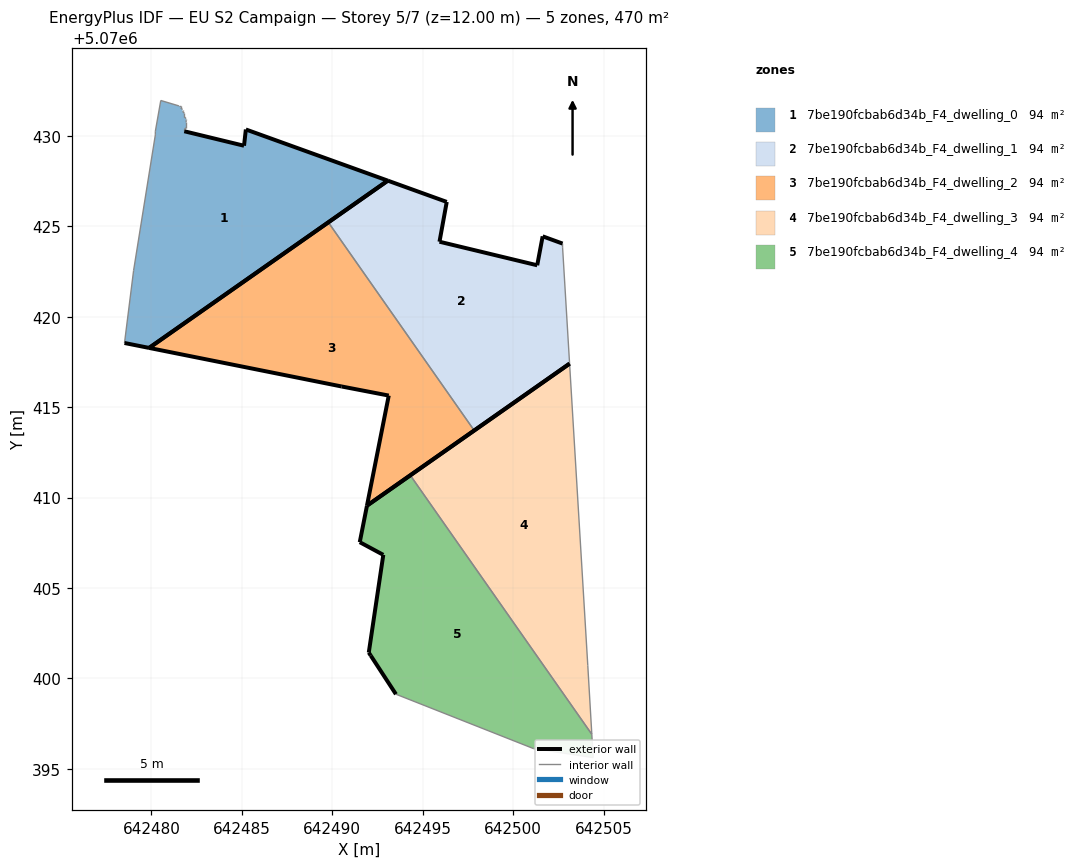
=== STOREY PLAN SPEC (per zone: floor XY polygon, exterior-wall plan segments, windows/doors) ===
zone 1: 7be190fcbab6d34b_F4_dwelling_0  (94.1 m²)
  floor: (642493.06, 5070427.52) (642485.22, 5070430.35) (642485.12, 5070429.45) (642481.81, 5070430.25) (642481.81, 5070430.35) (642481.92, 5070430.45) (642481.92, 5070430.75) (642481.91, 5070430.85) (642481.91, 5070430.95) (642481.81, 5070431.05) (642481.81, 5070431.25) (642481.71, 5070431.35) (642481.71, 5070431.45) (642481.61, 5070431.55) (642481.61, 5070431.66) (642481.52, 5070431.66) (642480.51, 5070431.96) (642480.21, 5070430.25) (642480.21, 5070430.05) (642479.01, 5070422.55) (642478.51, 5070418.55) (642479.87, 5070418.27)
  exterior wall: (642481.81, 5070430.25) – (642485.12, 5070429.45)  [3.4 m]
  exterior wall: (642485.12, 5070429.45) – (642485.22, 5070430.35)  [0.9 m]
  exterior wall: (642485.22, 5070430.35) – (642493.06, 5070427.52)  [8.3 m]
  exterior wall: (642493.06, 5070427.52) – (642479.87, 5070418.27)  [16.1 m]
  exterior wall: (642479.87, 5070418.27) – (642478.51, 5070418.55)  [1.4 m]
  interior walls: 17
zone 2: 7be190fcbab6d34b_F4_dwelling_1  (94.1 m²)
  floor: (642503.12, 5070417.40) (642502.73, 5070423.84) (642502.73, 5070424.04) (642501.63, 5070424.44) (642501.33, 5070422.84) (642495.92, 5070424.14) (642496.32, 5070426.35) (642493.06, 5070427.52) (642489.78, 5070425.22) (642497.84, 5070413.71)
  exterior wall: (642495.92, 5070424.14) – (642501.33, 5070422.84)  [5.6 m]
  exterior wall: (642501.33, 5070422.84) – (642501.63, 5070424.44)  [1.6 m]
  exterior wall: (642501.63, 5070424.44) – (642502.73, 5070424.04)  [1.2 m]
  exterior wall: (642503.12, 5070417.40) – (642497.84, 5070413.71)  [6.4 m]
  exterior wall: (642489.78, 5070425.22) – (642493.06, 5070427.52)  [4.0 m]
  exterior wall: (642493.06, 5070427.52) – (642496.32, 5070426.35)  [3.5 m]
  exterior wall: (642496.32, 5070426.35) – (642495.92, 5070424.14)  [2.2 m]
  interior walls: 3
zone 3: 7be190fcbab6d34b_F4_dwelling_2  (94.1 m²)
  floor: (642497.84, 5070413.71) (642489.78, 5070425.22) (642479.87, 5070418.27) (642490.52, 5070416.14) (642493.12, 5070415.64) (642491.91, 5070409.55)
  exterior wall: (642493.12, 5070415.64) – (642490.52, 5070416.14)  [2.6 m]
  exterior wall: (642490.52, 5070416.14) – (642479.87, 5070418.27)  [10.9 m]
  exterior wall: (642479.87, 5070418.27) – (642489.78, 5070425.22)  [12.1 m]
  exterior wall: (642497.84, 5070413.71) – (642491.91, 5070409.55)  [7.2 m]
  exterior wall: (642491.91, 5070409.55) – (642493.12, 5070415.64)  [6.2 m]
  interior walls: 1
zone 4: 7be190fcbab6d34b_F4_dwelling_3  (94.1 m²)
  floor: (642504.34, 5070396.91) (642504.12, 5070400.73) (642503.12, 5070417.40) (642494.31, 5070411.23)
  exterior wall: (642494.31, 5070411.23) – (642503.12, 5070417.40)  [10.8 m]
  interior walls: 3
zone 5: 7be190fcbab6d34b_F4_dwelling_4  (94.1 m²)
  floor: (642504.42, 5070395.62) (642504.34, 5070396.91) (642494.31, 5070411.23) (642491.91, 5070409.55) (642491.52, 5070407.53) (642492.82, 5070406.83) (642492.01, 5070401.43) (642492.12, 5070401.26) (642493.51, 5070399.13) (642501.12, 5070396.12)
  exterior wall: (642493.51, 5070399.13) – (642492.12, 5070401.26)  [2.5 m]
  exterior wall: (642492.12, 5070401.26) – (642492.01, 5070401.43)  [0.2 m]
  exterior wall: (642492.01, 5070401.43) – (642492.82, 5070406.83)  [5.5 m]
  exterior wall: (642492.82, 5070406.83) – (642491.52, 5070407.53)  [1.5 m]
  exterior wall: (642491.52, 5070407.53) – (642491.91, 5070409.55)  [2.1 m]
  exterior wall: (642491.91, 5070409.55) – (642494.31, 5070411.23)  [2.9 m]
  interior walls: 4

=== DERIVED (storey summary) ===
Building: EU S2 Campaign
Storey: 5 of 7  (floor level z = 12.00 m)
Storey gross floor area: 470.5 m²
Zones on this storey: 5
  - 7be190fcbab6d34b_F4_dwelling_0: floor 94.1 m²; exterior wall 30.1 m (90.4 m²); WWR 0.0%
  - 7be190fcbab6d34b_F4_dwelling_1: floor 94.1 m²; exterior wall 24.5 m (73.5 m²); WWR 0.0%
  - 7be190fcbab6d34b_F4_dwelling_2: floor 94.1 m²; exterior wall 39.1 m (117.2 m²); WWR 0.0%
  - 7be190fcbab6d34b_F4_dwelling_3: floor 94.1 m²; exterior wall 10.8 m (32.3 m²); WWR 0.0%
  - 7be190fcbab6d34b_F4_dwelling_4: floor 94.1 m²; exterior wall 14.7 m (44.0 m²); WWR 0.0%
Zone adjacency (shared interzone walls):
  - 7be190fcbab6d34b_F4_dwelling_1 ↔ 7be190fcbab6d34b_F4_dwelling_2
  - 7be190fcbab6d34b_F4_dwelling_3 ↔ 7be190fcbab6d34b_F4_dwelling_4